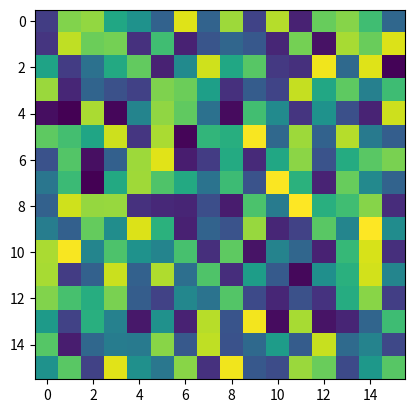

The matplotlib source for this figure:
import matplotlib.pyplot as plt
import numpy as np

fig, ax = plt.subplots()
x = np.random.random((16, 16))
ax.imshow(x)

plt.show()